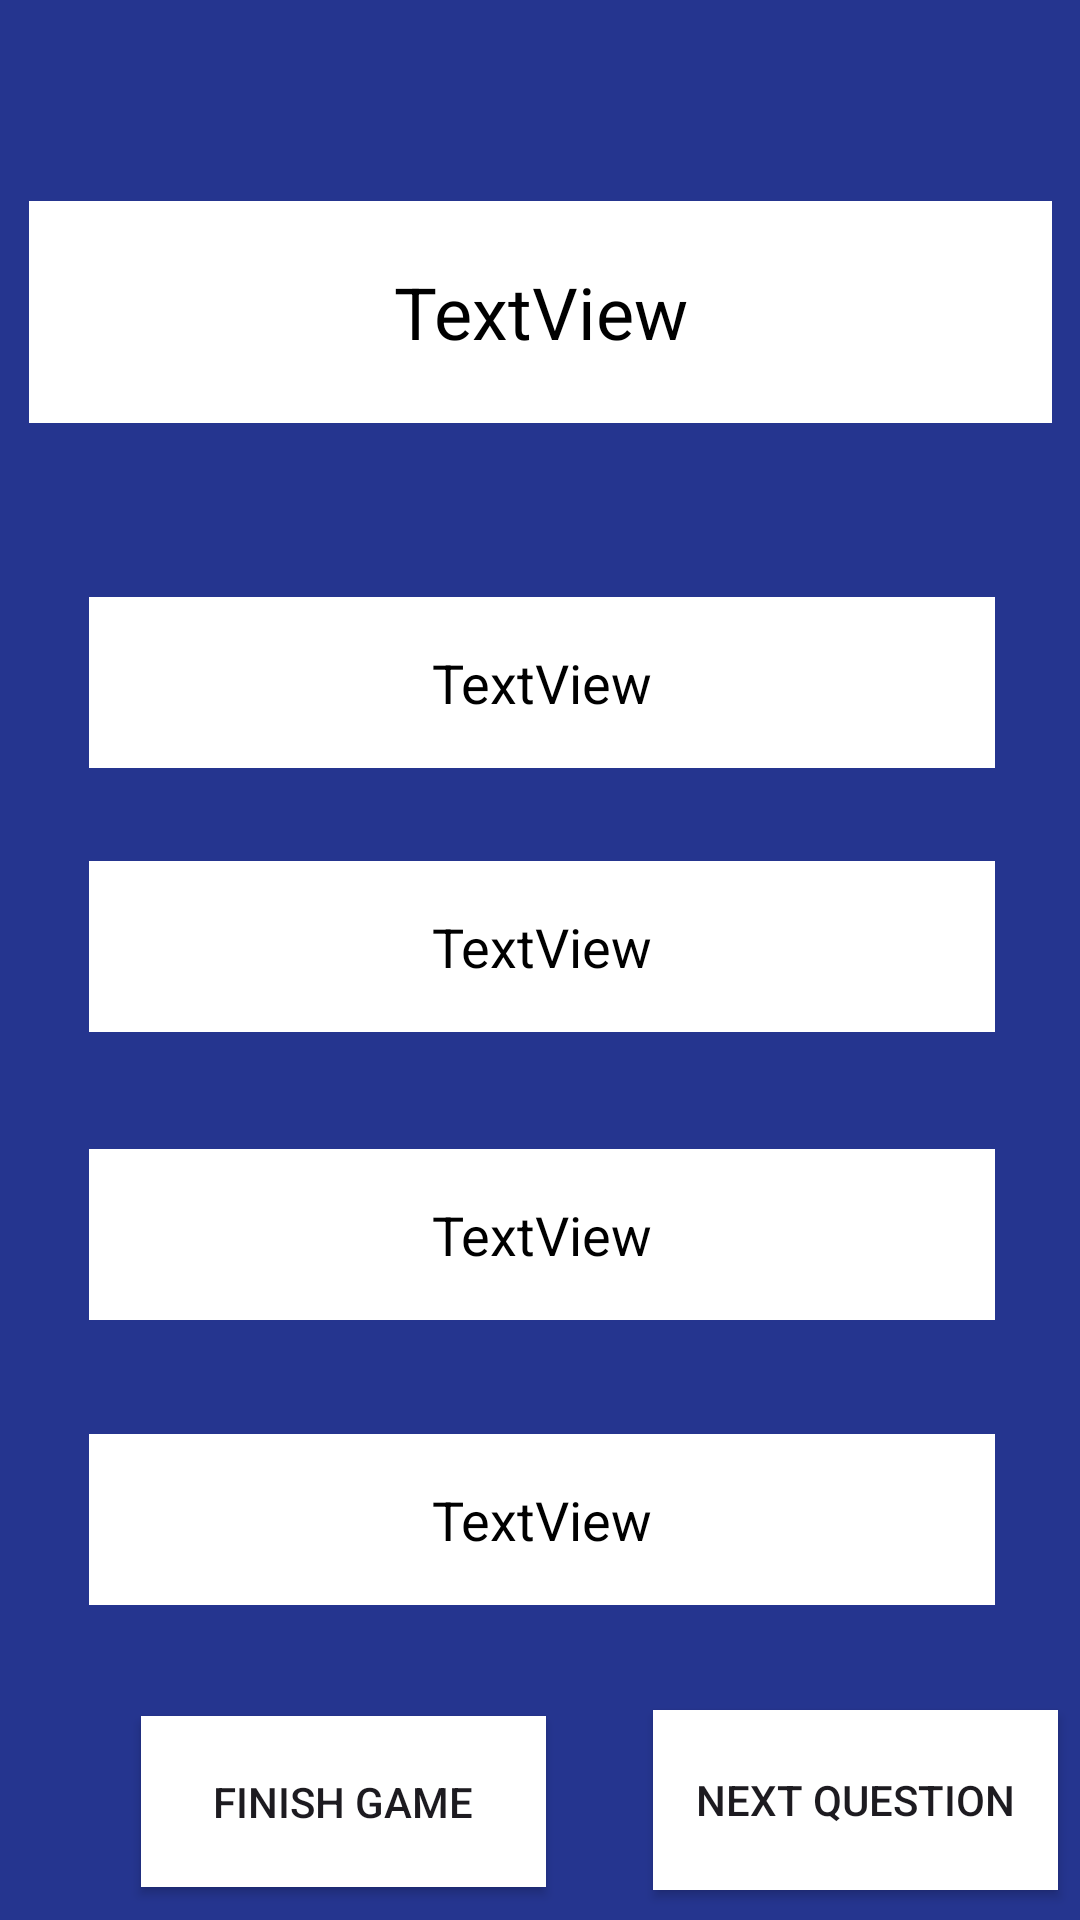

Android layout source for this screen:
<!-- AndroidManifest.xml: application theme Theme.Bitirme_projesi -->
<!-- res/layout/activity_egitim_uc.xml -->
<?xml version="1.0" encoding="utf-8"?>
<androidx.constraintlayout.widget.ConstraintLayout xmlns:android="http://schemas.android.com/apk/res/android"
    xmlns:app="http://schemas.android.com/apk/res-auto"
    xmlns:tools="http://schemas.android.com/tools"
    android:layout_width="match_parent"
    android:layout_height="match_parent"
    android:background="@color/btnFillColor"
    tools:context=".egitim_bir">

    <TextView
        android:id="@+id/textView2"
        android:layout_width="40dp"
        android:layout_height="20dp"
        android:layout_marginStart="7dp"
        android:layout_marginTop="28dp"
        android:layout_marginBottom="55dp"
        android:text="Time:"
        android:textColor="@color/black"
        android:textSize="16sp"
        app:layout_constraintBottom_toTopOf="@+id/textViewQuestions"
        app:layout_constraintEnd_toStartOf="@+id/textViewTime"
        app:layout_constraintStart_toStartOf="parent"
        app:layout_constraintTop_toTopOf="parent" />

    <TextView
        android:id="@+id/textViewTime"
        android:layout_width="30dp"
        android:layout_height="wrap_content"
        android:layout_marginTop="26dp"
        android:layout_marginEnd="10dp"
        android:layout_marginBottom="55dp"
        android:text="60"
        android:textColor="@color/black"
        android:textSize="16sp"
        app:layout_constraintBottom_toTopOf="@+id/textViewQuestions"
        app:layout_constraintEnd_toStartOf="@+id/textView4"
        app:layout_constraintStart_toEndOf="@+id/textView2"
        app:layout_constraintTop_toTopOf="parent" />

    <TextView
        android:id="@+id/textView4"
        android:layout_width="wrap_content"
        android:layout_height="22dp"
        android:layout_marginStart="9dp"
        android:layout_marginTop="28dp"
        android:layout_marginEnd="9dp"
        android:layout_marginBottom="53dp"
        android:text="Correct Answer:"
        android:textColor="@color/black"
        android:textSize="16sp"
        app:layout_constraintBottom_toTopOf="@+id/textViewQuestions"
        app:layout_constraintEnd_toStartOf="@+id/TextViewCorrect"
        app:layout_constraintStart_toEndOf="@+id/textViewTime"
        app:layout_constraintTop_toTopOf="parent" />

    <TextView
        android:id="@+id/TextViewCorrect"
        android:layout_width="34dp"
        android:layout_height="wrap_content"
        android:layout_marginTop="29dp"
        android:layout_marginEnd="8dp"
        android:layout_marginBottom="52dp"
        android:text="0"
        android:textColor="@color/black"
        android:textSize="16sp"
        app:layout_constraintBottom_toTopOf="@+id/textViewQuestions"
        app:layout_constraintEnd_toStartOf="@+id/textView6"
        app:layout_constraintStart_toEndOf="@+id/textView4"
        app:layout_constraintTop_toTopOf="parent" />

    <TextView
        android:id="@+id/textView6"
        android:layout_width="110dp"
        android:layout_height="25dp"
        android:layout_marginStart="6dp"
        android:layout_marginTop="29dp"
        android:layout_marginBottom="49dp"
        android:text="Wrong Answer:"
        android:textColor="@color/black"
        android:textSize="16sp"
        app:layout_constraintBottom_toTopOf="@+id/textViewQuestions"
        app:layout_constraintEnd_toStartOf="@+id/textViewWrong"
        app:layout_constraintStart_toEndOf="@+id/TextViewCorrect"
        app:layout_constraintTop_toTopOf="parent" />

    <TextView
        android:id="@+id/textViewWrong"
        android:layout_width="33dp"
        android:layout_height="wrap_content"
        android:layout_marginStart="1dp"
        android:layout_marginTop="28dp"
        android:layout_marginBottom="53dp"
        android:text="0"
        android:textColor="@color/black"
        android:textSize="16sp"
        app:layout_constraintBottom_toTopOf="@+id/textViewQuestions"
        app:layout_constraintEnd_toEndOf="parent"
        app:layout_constraintStart_toEndOf="@+id/textView6"
        app:layout_constraintTop_toTopOf="parent" />

    <TextView
        android:id="@+id/textViewQuestions"
        android:layout_width="341dp"
        android:layout_height="74dp"
        android:layout_marginStart="30dp"
        android:layout_marginEnd="30dp"
        android:layout_marginBottom="58dp"
        android:background="@color/white"
        android:gravity="center"
        android:text="TextView"
        android:textColor="@color/black"
        android:textSize="24sp"
        app:layout_constraintBottom_toTopOf="@+id/textViewA"
        app:layout_constraintEnd_toEndOf="parent"
        app:layout_constraintStart_toStartOf="parent" />

    <TextView
        android:id="@+id/textViewB"
        android:layout_width="302dp"
        android:layout_height="57dp"
        android:layout_marginStart="55dp"
        android:layout_marginEnd="54dp"
        android:layout_marginBottom="39dp"
        android:background="@color/white"
        android:gravity="center"
        android:text="TextView"
        android:textColor="@color/black"
        android:textSize="18sp"
        app:layout_constraintBottom_toTopOf="@+id/textViewC"
        app:layout_constraintEnd_toEndOf="parent"
        app:layout_constraintStart_toStartOf="parent" />

    <TextView
        android:id="@+id/textViewC"
        android:layout_width="302dp"
        android:layout_height="57dp"
        android:layout_marginStart="55dp"
        android:layout_marginEnd="54dp"
        android:layout_marginBottom="38dp"
        android:background="@color/white"
        android:gravity="center"
        android:text="TextView"
        android:textColor="@color/black"
        android:textSize="18sp"
        app:layout_constraintBottom_toTopOf="@+id/textViewD"
        app:layout_constraintEnd_toEndOf="parent"
        app:layout_constraintStart_toStartOf="parent" />

    <TextView
        android:id="@+id/textViewD"
        android:layout_width="302dp"
        android:layout_height="57dp"
        android:layout_marginStart="55dp"
        android:layout_marginEnd="54dp"
        android:layout_marginBottom="35dp"
        android:background="@color/white"
        android:gravity="center"
        android:text="TextView"
        android:textColor="@color/black"
        android:textSize="18sp"
        app:layout_constraintBottom_toTopOf="@+id/buttonNext"
        app:layout_constraintEnd_toEndOf="parent"
        app:layout_constraintStart_toStartOf="parent"
        tools:ignore="HardcodedText" />

    <TextView
        android:id="@+id/textViewA"
        android:layout_width="302dp"
        android:layout_height="57dp"
        android:layout_marginStart="55dp"
        android:layout_marginEnd="54dp"
        android:layout_marginBottom="31dp"
        android:background="@color/white"
        android:gravity="center"
        android:text="TextView"
        android:textColor="@color/black"
        android:textSize="18sp"
        app:layout_constraintBottom_toTopOf="@+id/textViewB"
        app:layout_constraintEnd_toEndOf="parent"
        app:layout_constraintStart_toStartOf="parent"
        tools:ignore="HardcodedText" />

    <Button
        android:id="@+id/buttonNext"
        android:layout_width="135dp"
        android:layout_height="60dp"
        android:layout_marginStart="61dp"
        android:layout_marginEnd="33dp"
        android:layout_marginBottom="10dp"
        android:background="@color/white"
        android:text="Next Question"
        android:textSize="14sp"
        app:layout_constraintBottom_toBottomOf="parent"
        app:layout_constraintEnd_toEndOf="parent"
        app:layout_constraintStart_toEndOf="@+id/buttonFinish"
        tools:ignore="HardcodedText" />

    <Button
        android:id="@+id/buttonFinish"
        android:layout_width="135dp"
        android:layout_height="57dp"
        android:layout_marginStart="47dp"
        android:layout_marginTop="37dp"
        android:layout_marginBottom="11dp"
        android:background="@color/white"
        android:text="Finish Game"
        android:textSize="14sp"
        app:layout_constraintBottom_toBottomOf="parent"
        app:layout_constraintStart_toStartOf="parent"
        app:layout_constraintTop_toBottomOf="@+id/textViewD"
        tools:ignore="HardcodedText" />
</androidx.constraintlayout.widget.ConstraintLayout>
<!-- resources referenced by this layout -->
<resources>
  <color name="black">#FF000000</color>
  <color name="btnFillColor">#25358F</color>
  <color name="white">#FFFFFFFF</color>
  <style name="Theme.Bitirme_projesi" parent="Base.Theme.Bitirme_projesi" />
  <style name="Base.Theme.Bitirme_projesi" parent="Theme.Material3.DayNight.NoActionBar">
          
          
          <item name="android:statusBarColor">@color/secondary_color</item>
      </style>
  <color name="secondary_color">#7b9bb6</color>
</resources>
